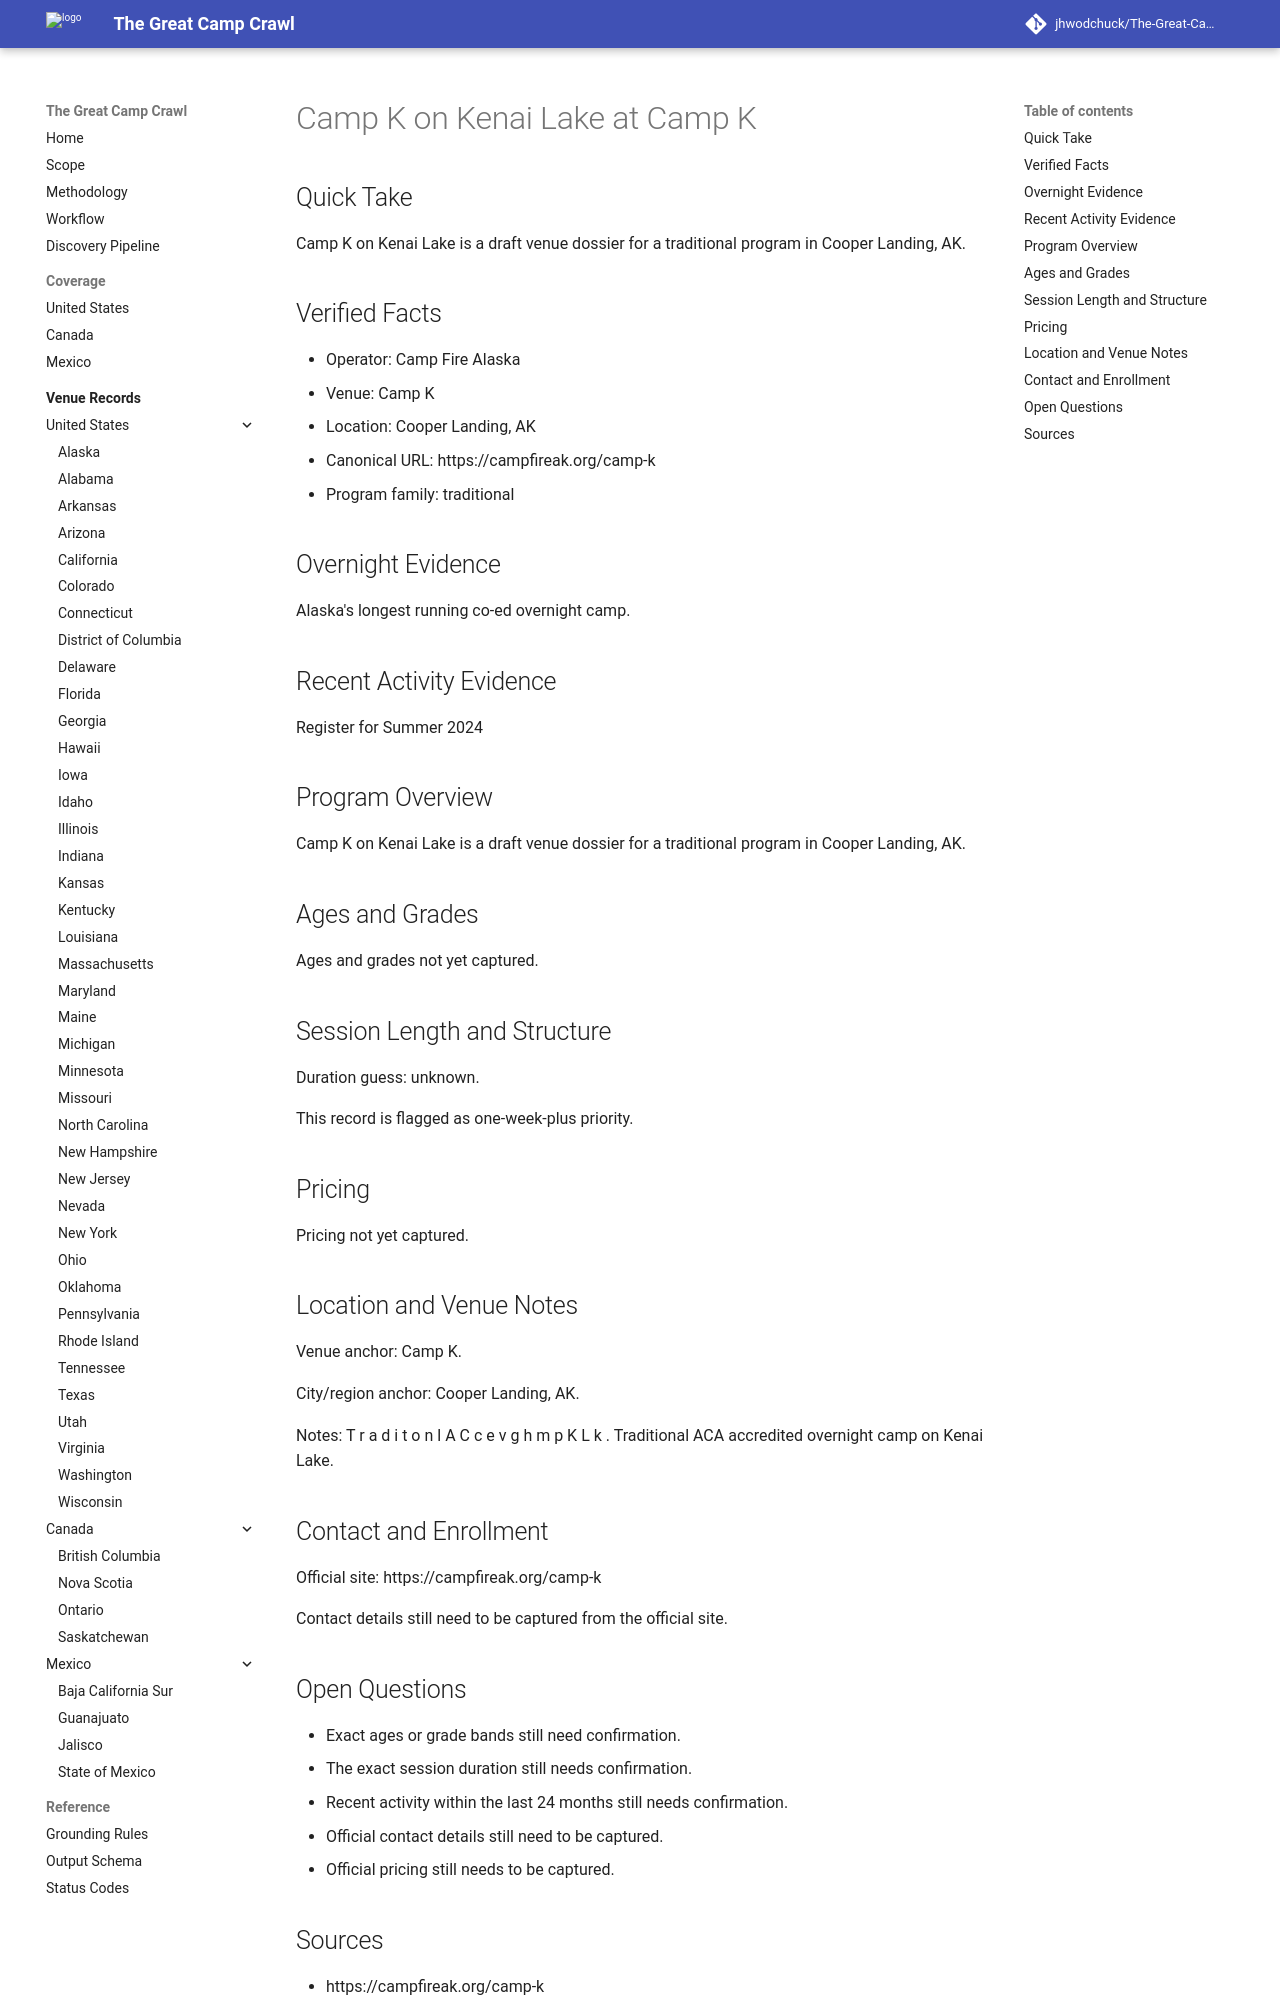

repository: jhwodchuck/The-Great-Camp-Crawl · page: camps/us/ak/camp-k-on-kenai-lake--us-ak-cooper-landing-camp-k--cand-us-ak-cooper-landing-camp-k-on-kenai-lake-camp-k/index.html · generator: mkdocs

---
record_id: cand-us-ak-cooper-landing-camp-k-on-kenai-lake-camp-k
camp_id: camp-k-on-kenai-lake
venue_id: us-ak-cooper-landing-camp-k
name: Camp K on Kenai Lake
display_name: Camp K on Kenai Lake at Camp K
country: US
country_name: United States
region: AK
region_name: Alaska
city: Cooper Landing
venue_name: Camp K
program_family:
- traditional
camp_types:
- overnight
priority_flags:
  college_precollege: false
  one_week_plus: true
languages_found:
- en
source_language_primary: en
activity_status: unknown
activity_evidence_window_months: 24
duration:
  min_days: null
  max_days: null
pricing:
  currency: USD
  amount_min: null
  amount_max: null
  boarding_included: null
ages:
  min: null
  max: null
grades:
  min: null
  max: null
operator:
  name: Camp Fire Alaska
  type: camp-operator
website:
  canonical_url: https://campfireak.org/camp-k
  admissions_url: null
  session_dates_url: https://campfireak.org/camp-k
  pricing_url: null
contact:
  email: null
  phone: null
location:
  address: null
  postal_code: null
  latitude: null
  longitude: null
verification:
  overnight_confirmed: true
  active_past_2_years_confirmed: false
  confidence: medium
  last_verified: '2026-04-13'
evidence:
  overnight_source_url: https://campfireak.org/camp-k
  recent_activity_source_url: null
  duration_source_url: null
  pricing_source_url: null
tags:
- us
- ak
- cooper-landing
- traditional
- overnight
draft_status: draft
---

# Camp K on Kenai Lake at Camp K

## Quick Take
Camp K on Kenai Lake is a draft venue dossier for a traditional program in Cooper Landing, AK.

## Verified Facts
- Operator: Camp Fire Alaska
- Venue: Camp K
- Location: Cooper Landing, AK
- Canonical URL: https://campfireak.org/camp-k
- Program family: traditional

## Overnight Evidence
Alaska's longest running co-ed overnight camp.

## Recent Activity Evidence
Register for Summer 2024

## Program Overview
Camp K on Kenai Lake is a draft venue dossier for a traditional program in Cooper Landing, AK.

## Ages and Grades
Ages and grades not yet captured.

## Session Length and Structure
Duration guess: unknown.

This record is flagged as one-week-plus priority.

## Pricing
Pricing not yet captured.

## Location and Venue Notes
Venue anchor: Camp K.

City/region anchor: Cooper Landing, AK.

Notes: T r a d i t o n l A C c e v g h m p K L k . Traditional ACA accredited overnight camp on Kenai Lake.

## Contact and Enrollment
Official site: https://campfireak.org/camp-k

Contact details still need to be captured from the official site.
